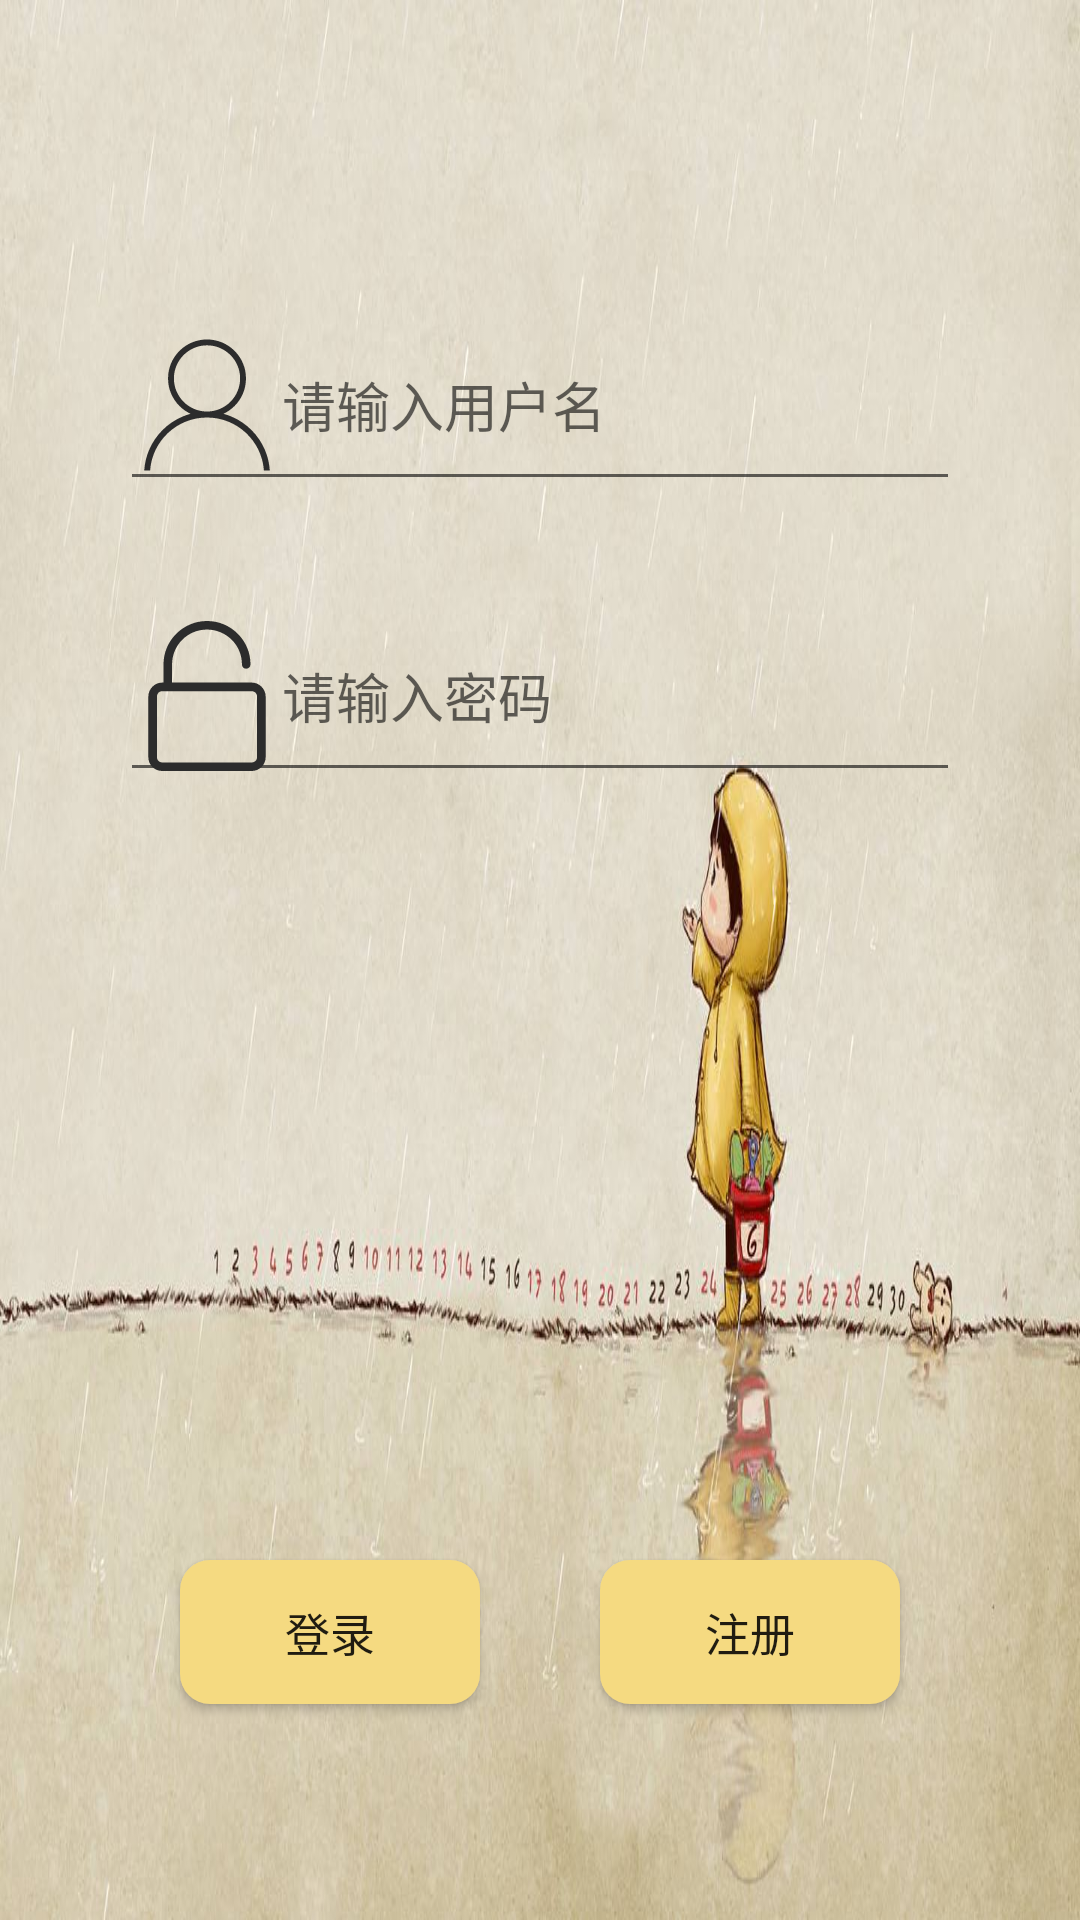

Android layout source for this screen:
<!-- AndroidManifest.xml: application theme AppTheme -->
<!-- res/layout/activity_login.xml -->
<?xml version="1.0" encoding="utf-8"?>
<LinearLayout xmlns:android="http://schemas.android.com/apk/res/android"
    xmlns:app="http://schemas.android.com/apk/res-auto"
    xmlns:tools="http://schemas.android.com/tools"
    android:layout_width="match_parent"
    android:layout_height="match_parent"
    android:paddingLeft="40dp"
    android:paddingRight="40dp"
    android:orientation="vertical"
    android:background="@mipmap/timge"
    tools:context=".LoginActivity">


    <EditText
        android:id="@+id/loginAccount_etext"
        android:layout_width="match_parent"
        android:layout_height="wrap_content"
        android:drawableLeft="@drawable/ic_user"
        android:hint="请输入用户名"
        android:layout_marginTop="100dp"/>

    <EditText
        android:id="@+id/loginPassword_etext"
        android:layout_width="match_parent"
        android:layout_height="wrap_content"
        android:ems="10"
        android:drawableLeft="@drawable/ic_password"
        android:layout_marginTop="30dp"
        android:hint="请输入密码"
        android:inputType="textPassword" />
<LinearLayout
    android:layout_width="match_parent"
    android:layout_height="500dp"
    android:gravity="center"
    >
    <Button
        android:id="@+id/loginBtn"
        android:layout_width="100dp"
        android:layout_height="wrap_content"
        android:layout_marginTop="30dp"
        android:layout_marginRight="20dp"
        android:text="登录"
        android:background="@drawable/background_button_div"
        android:textSize="15dp"/>
    <Button
        android:id="@+id/registerBtn"
        android:layout_width="100dp"
        android:layout_height="wrap_content"
        android:text="注册"
        android:layout_marginTop="30dp"
        android:layout_marginLeft="20dp"
        android:background="@drawable/background_button_div"
        android:textSize="15dp"/>

</LinearLayout>
</LinearLayout>
<!-- resources referenced by this layout -->
<resources>
  <!-- drawable background_button_div (drawable) -->
  <?xml version="1.0" encoding="utf-8"?>
  <shape xmlns:android="http://schemas.android.com/apk/res/android" >
  
      <solid android:color="#F5DA81" />
      
      <corners
          android:bottomLeftRadius="10dp"
          android:bottomRightRadius="10dp"
          android:topLeftRadius="10dp"
          android:topRightRadius="10dp" />
  
  </shape>
  <!-- drawable ic_password (drawable) -->
  <vector xmlns:android="http://schemas.android.com/apk/res/android"
      android:width="50dp"
      android:height="50dp"
      android:viewportWidth="1024"
      android:viewportHeight="1024">
    <path
        android:pathData="M884.22,448.51c-17.92,-17.92 -41.47,-28.16 -66.56,-28.16L273.41,420.35L273.41,296.96c0,-64 24.58,-123.9 69.63,-168.96s104.96,-69.63 168.96,-69.63c62.98,0 122.88,24.58 168.96,69.63 45.06,45.06 69.63,104.96 69.63,168.96 0,16.38 12.8,28.67 28.67,28.67 16.38,0 29.7,-12.8 29.7,-28.67 0,-78.85 -30.72,-153.6 -87.04,-209.92S591.36,0 512,0C433.15,0 358.4,31.23 302.08,87.04 245.76,143.36 215.04,218.11 215.04,296.96v123.39h-8.7c-25.09,0 -48.64,9.73 -66.56,28.16 -17.92,17.92 -28.16,41.47 -28.16,66.56v415.23c0,25.09 9.73,48.64 28.16,66.56 17.41,17.41 41.47,27.14 66.56,27.14h611.33c24.58,0 48.13,-9.73 66.56,-27.14 17.92,-17.92 28.16,-41.98 28.16,-66.56v-415.23c0,-24.58 -10.24,-48.64 -28.16,-66.56zM170.5,515.07c0,-9.22 4.1,-19.46 10.24,-25.6 6.66,-6.66 15.87,-10.24 25.6,-10.24h611.33c9.22,0 17.92,3.58 25.6,10.24 6.66,6.66 10.24,16.38 10.24,25.6v415.23c0,9.22 -3.58,17.92 -10.24,24.58 -7.68,7.17 -16.9,10.75 -25.6,10.75L206.34,965.63c-9.73,0 -18.94,-4.1 -25.6,-10.24 -6.66,-6.66 -10.24,-15.36 -10.24,-24.58v-415.74z"
        android:fillColor="#2c2c2c"/>
  </vector>
  <!-- drawable ic_user (drawable) -->
  <vector xmlns:android="http://schemas.android.com/apk/res/android"
      android:width="50dp"
      android:height="50dp"
      android:viewportWidth="1024"
      android:viewportHeight="1024">
    <path
        android:pathData="M907.79,819.64c-21.63,-51.14 -52.59,-97.06 -92.03,-136.5 -39.43,-39.43 -85.36,-70.39 -136.5,-92.02a427.22,427.22 0,0 0,-55.3 -19.06c27.98,-12.98 53.75,-30.92 76.21,-53.38 50.24,-50.24 77.91,-117.03 77.91,-188.08s-27.67,-137.84 -77.91,-188.08S583.15,64.61 512.1,64.61 374.26,92.28 324.02,142.52s-77.91,117.03 -77.91,188.08 27.67,137.84 77.91,188.08c22.46,22.46 48.24,40.39 76.21,53.38a427.22,427.22 0,0 0,-55.3 19.06c-51.14,21.63 -97.06,52.59 -136.5,92.03 -39.43,39.43 -70.39,85.36 -92.03,136.5 -18.87,44.62 -29.91,91.57 -32.91,139.92h40.11c14.03,-202.08 182.91,-362.2 388.49,-362.2 205.58,0 374.46,160.12 388.49,362.2h40.1c-3.01,-48.35 -14.04,-95.3 -32.91,-139.92zM286.11,330.6c0,-124.61 101.38,-225.99 225.99,-225.99s225.99,101.38 225.99,225.99S636.71,556.59 512.1,556.59c-124.61,0 -225.99,-101.38 -225.99,-225.99z"
        android:fillColor="#2c2c2c"/>
  </vector>
  <!-- mipmap timge: jpg bitmap (mipmap-xxhdpi, 94546 bytes) -->
  <style name="AppTheme" parent="Theme.AppCompat.Light.DarkActionBar">
          
          <item name="colorPrimary">@color/colorPrimary</item>
          <item name="colorPrimaryDark">@color/colorPrimaryDark</item>
          <item name="colorAccent">@color/colorAccent</item>
      </style>
  <!-- not gathered from this repository: default colours our renderer supplied (Android Studio template values) -->
  <color name="colorPrimary">#FF6200EE</color>
  <color name="colorPrimaryDark">#FF3700B3</color>
  <color name="colorAccent">#FF03DAC5</color>
</resources>
